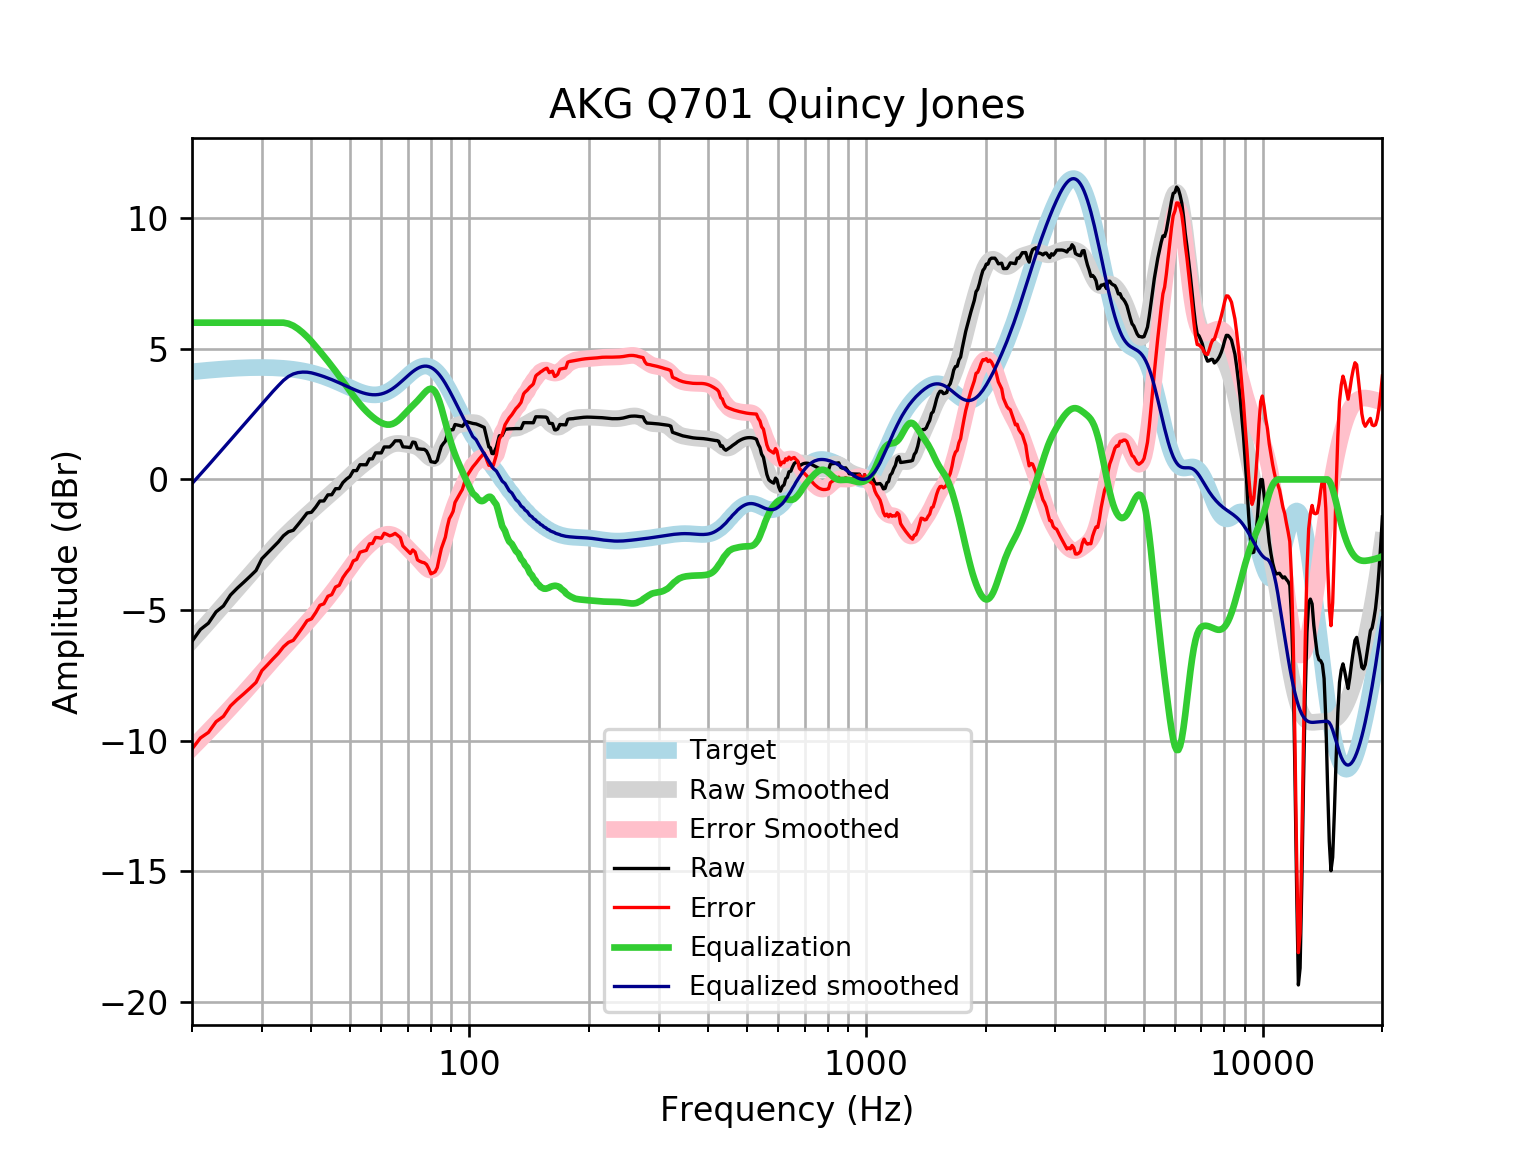

Source data for this figure (header and first rows):
frequency, raw, error, smoothed, error_smoothed, equalization, equalized_raw, equalized_smoothed, target
20, -6.196, -10.32, -6.16, -10.28, 6, -0.1956, -0.1597, 4.121
21, -5.744, -9.896, -5.803, -9.955, 6.0, 0.2564, 0.1973, 4.152
22, -5.502, -9.682, -5.458, -9.638, 6.0, 0.4982, 0.5424, 4.18
23, -5.067, -9.272, -5.124, -9.33, 6.0, 0.9331, 0.8756, 4.205
24, -4.842, -9.069, -4.803, -9.03, 6, 1.158, 1.197, 4.227
25, -4.425, -8.67, -4.494, -8.739, 6.0, 1.575, 1.506, 4.245
26, -4.163, -8.422, -4.197, -8.456, 6.0, 1.837, 1.803, 4.259
27, -3.937, -8.207, -3.91, -8.181, 6.0, 2.063, 2.09, 4.271
28, -3.71, -7.989, -3.632, -7.911, 6.0, 2.29, 2.368, 4.278
29, -3.485, -7.768, -3.364, -7.647, 6.0, 2.515, 2.636, 4.283
30, -3.034, -7.318, -3.106, -7.39, 6, 2.966, 2.894, 4.284
31, -2.813, -7.094, -2.861, -7.142, 6, 3.187, 3.139, 4.281
32, -2.593, -6.868, -2.629, -6.904, 6, 3.407, 3.371, 4.275
33, -2.394, -6.659, -2.413, -6.678, 6, 3.606, 3.587, 4.265
34, -2.156, -6.407, -2.211, -6.462, 6, 3.844, 3.789, 4.251
35, -2.003, -6.237, -2.022, -6.255, 5.962, 3.958, 3.94, 4.233
36, -1.947, -6.158, -1.844, -6.056, 5.882, 3.935, 4.038, 4.211
37, -1.728, -5.913, -1.675, -5.86, 5.764, 4.037, 4.089, 4.185
38, -1.508, -5.662, -1.513, -5.666, 5.621, 4.113, 4.109, 4.155
39, -1.285, -5.405, -1.355, -5.474, 5.46, 4.175, 4.105, 4.12
40, -1.257, -5.338, -1.203, -5.283, 5.283, 4.025, 4.079, 4.08
41, -1.059, -5.096, -1.057, -5.092, 5.092, 4.033, 4.035, 4.037
42, -0.8279, -4.817, -0.9159, -4.903, 4.903, 4.075, 3.987, 3.989
43, -0.8232, -4.76, -0.7799, -4.715, 4.715, 3.892, 3.935, 3.937
44, -0.5903, -4.472, -0.6476, -4.527, 4.527, 3.937, 3.88, 3.881
45, -0.586, -4.409, -0.5173, -4.338, 4.338, 3.752, 3.821, 3.823
46, -0.3547, -4.117, -0.3874, -4.148, 4.148, 3.793, 3.76, 3.762
47, -0.352, -4.052, -0.257, -3.955, 3.955, 3.603, 3.698, 3.7
48, -0.1219, -3.758, -0.1264, -3.761, 3.761, 3.639, 3.635, 3.636
49, 0.01139, -3.562, 0.003136, -3.569, 3.569, 3.581, 3.572, 3.574
50, 0.1092, -3.403, 0.1296, -3.382, 3.382, 3.491, 3.512, 3.512
51, 0.3375, -3.116, 0.2508, -3.203, 3.203, 3.54, 3.454, 3.454
52, 0.337, -3.063, 0.3653, -3.035, 3.035, 3.372, 3.4, 3.4
53, 0.5637, -2.788, 0.4724, -2.88, 2.88, 3.444, 3.352, 3.351
54, 0.5622, -2.748, 0.5725, -2.739, 2.739, 3.301, 3.311, 3.31
55, 0.5609, -2.716, 0.6671, -2.611, 2.611, 3.172, 3.279, 3.276
56, 0.7882, -2.464, 0.7579, -2.497, 2.497, 3.285, 3.255, 3.253
57, 0.788, -2.451, 0.8467, -2.396, 2.396, 3.184, 3.242, 3.239
58, 1.016, -2.221, 0.9344, -2.306, 2.306, 3.322, 3.24, 3.237
59, 1.016, -2.231, 1.021, -2.229, 2.229, 3.245, 3.25, 3.246
60, 1.015, -2.253, 1.104, -2.168, 2.168, 3.182, 3.272, 3.268
61, 1.242, -2.059, 1.182, -2.123, 2.123, 3.365, 3.305, 3.301
62, 1.242, -2.104, 1.251, -2.099, 2.099, 3.342, 3.35, 3.346
63, 1.244, -2.158, 1.307, -2.099, 2.099, 3.343, 3.406, 3.402
64, 1.343, -2.124, 1.347, -2.124, 2.124, 3.467, 3.471, 3.468
65, 1.477, -2.065, 1.371, -2.174, 2.174, 3.651, 3.545, 3.542
66, 1.479, -2.143, 1.379, -2.245, 2.245, 3.724, 3.625, 3.622
67, 1.479, -2.228, 1.375, -2.334, 2.334, 3.813, 3.709, 3.707
68, 1.248, -2.547, 1.364, -2.433, 2.433, 3.681, 3.796, 3.796
69, 1.242, -2.642, 1.349, -2.535, 2.535, 3.777, 3.884, 3.884
70, 1.231, -2.739, 1.334, -2.636, 2.636, 3.867, 3.97, 3.97
71, 1.218, -2.835, 1.318, -2.733, 2.733, 3.951, 4.051, 4.053
72, 1.431, -2.698, 1.301, -2.825, 2.825, 4.256, 4.126, 4.128
73, 1.415, -2.78, 1.276, -2.916, 2.916, 4.331, 4.192, 4.195
74, 1.174, -3.078, 1.239, -3.009, 3.009, 4.182, 4.248, 4.251
75, 1.163, -3.132, 1.186, -3.106, 3.106, 4.268, 4.291, 4.295
76, 1.156, -3.17, 1.115, -3.206, 3.206, 4.361, 4.321, 4.325
77, 1.151, -3.189, 1.033, -3.304, 3.304, 4.455, 4.336, 4.341
78, 1.085, -3.256, 0.9458, -3.39, 3.39, 4.475, 4.336, 4.34
79, 0.9152, -3.409, 0.8682, -3.452, 3.452, 4.367, 4.32, 4.324
... 553 more rows
